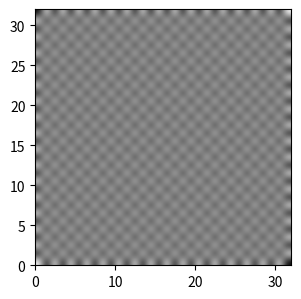

Here is the Python script that generated this plot:
#!/usr/bin/env python3
"""Matplotlib reference for bicubic imshow parity."""

from __future__ import annotations

from pathlib import Path
import argparse

import matplotlib.pyplot as plt
import numpy as np


def _plot(output_dir: str, name: str, interpolation: str) -> None:
    n = 32
    y, x = np.indices((n, n))
    data = ((x + y) % 2 == 0).astype(float)

    fig = plt.figure(figsize=(2.56, 2.56), dpi=100)
    ax = fig.add_axes([0, 0, 1, 1])
    ax.imshow(
        data,
        cmap="gray",
        vmin=0,
        vmax=1,
        extent=(0, n, 0, n),
        origin="lower",
        interpolation=interpolation,
    )
    Path(output_dir).mkdir(parents=True, exist_ok=True)
    fig.savefig(Path(output_dir) / f"{name}.png")
    plt.close(fig)


def imshow_bicubic(out_dir: str) -> None:
    _plot(out_dir, "imshow_bicubic", "bicubic")


PLOT = imshow_bicubic


def main() -> None:
    parser = argparse.ArgumentParser(description=__doc__)
    parser.add_argument("--output-dir", default=".")
    args = parser.parse_args()
    PLOT(args.output_dir)


if __name__ == "__main__":
    main()
